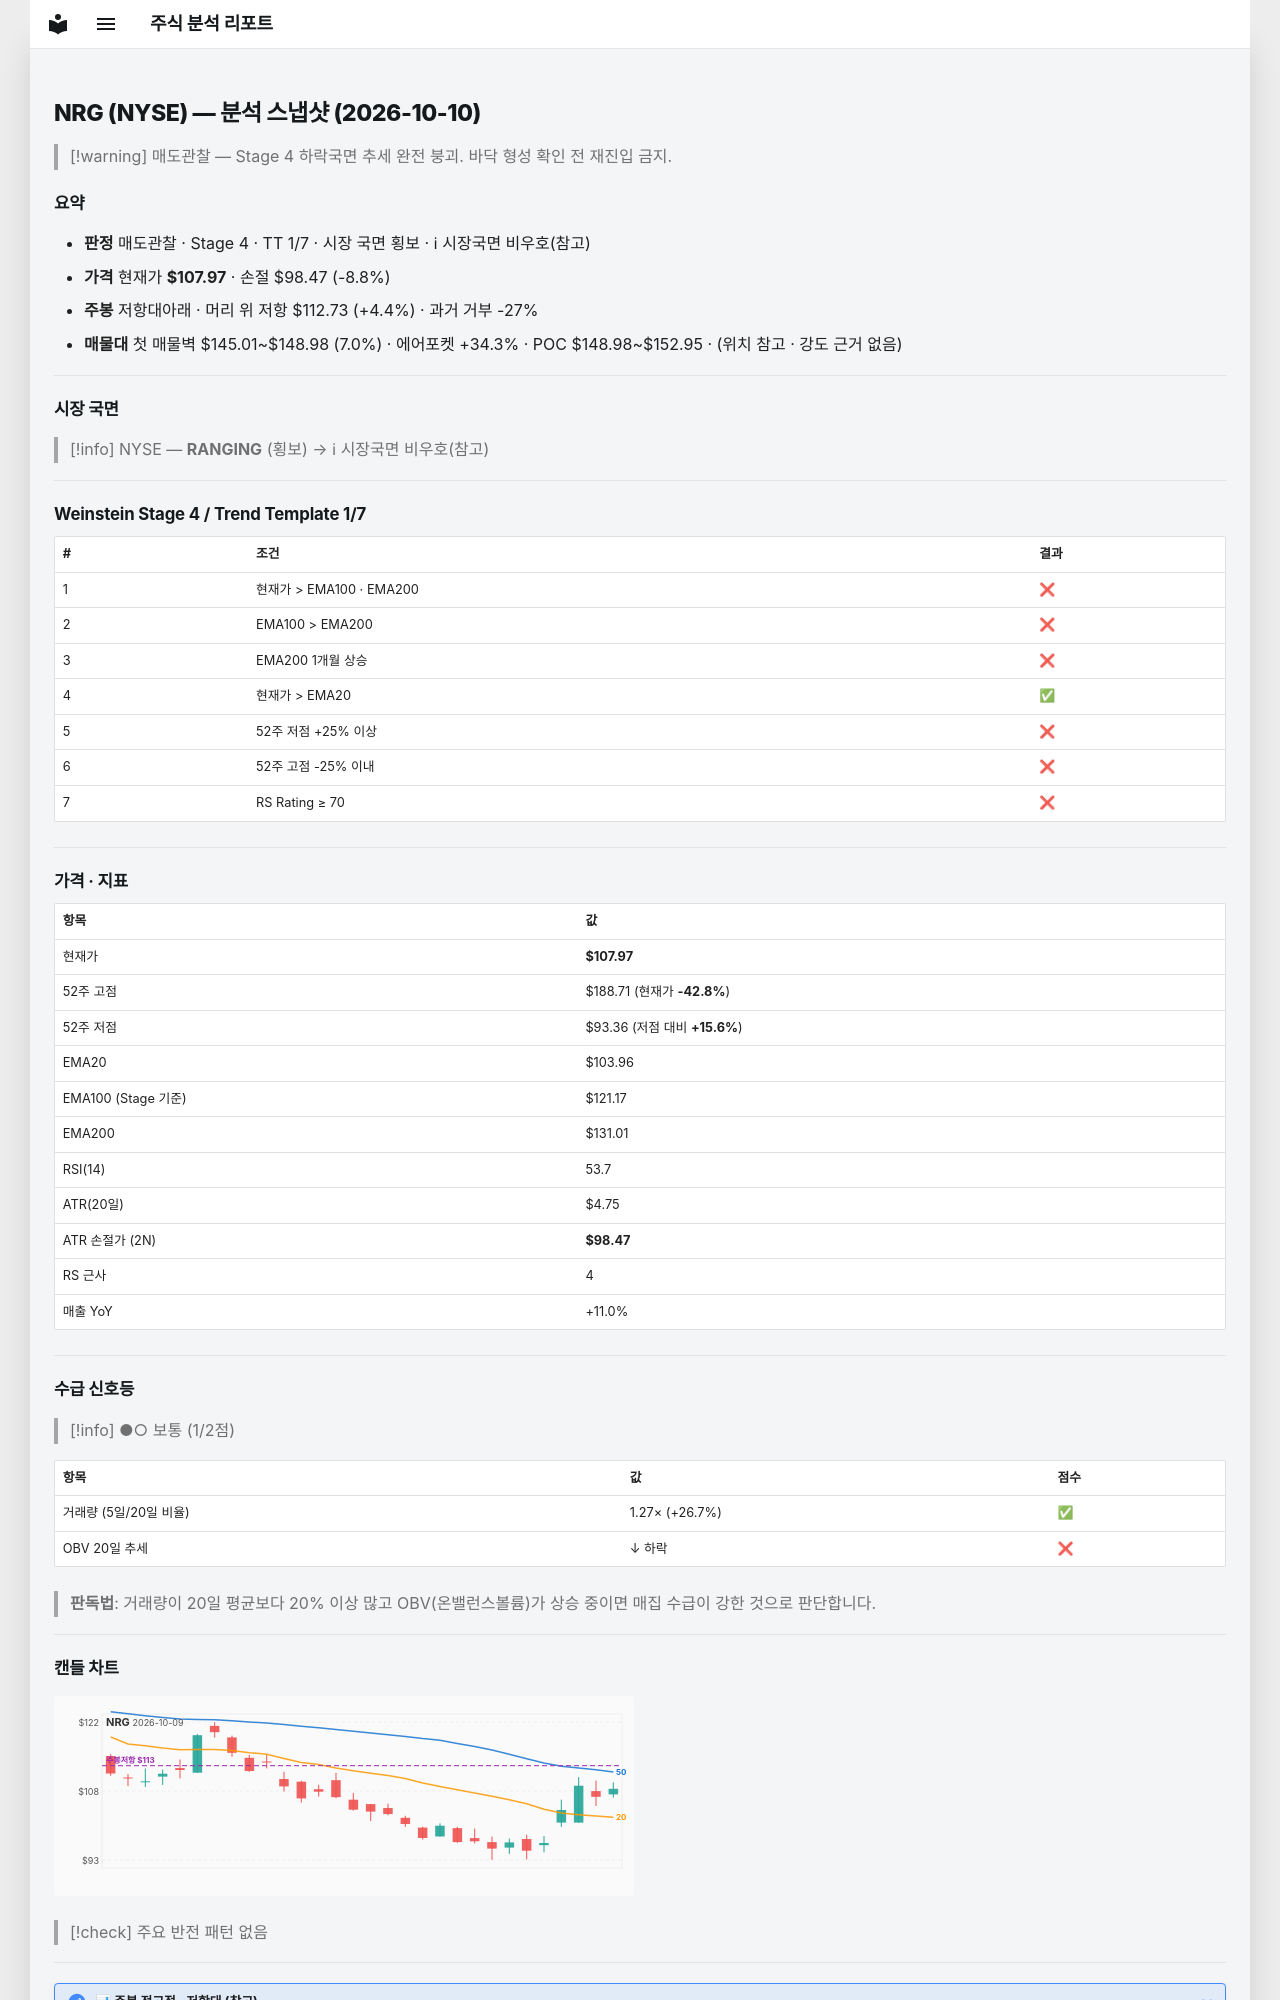

repository: soloandco/stock-reports · page: snapshots/NRG-2026-10-10/index.html · generator: mkdocs

---
type: analysis-snapshot
title: NRG 분석 스냅샷
ticker: NRG
market: NYSE
created: 2026-10-10
updated: 2026-10-10
bar-date: 2026-10-09
verdict: 매도관찰
real-rr: 0.50
sma50-gap-pct: 3.9
weekly-position: 저항대아래
weekly-overhead-price: 112.73
weekly-overhead-pct: 4.4
stage: 4
trend-template-score: 1
tt-max: 7
ma-set: ema-20-100-200
price: 107.97000122070312
stop-price: 98.46517337749188
market-regime: RANGING
supply-demand-score: 1/2
supply-demand-label: 보통
status: tracking
tags:
  - stock-agent
  - watchlist
  - NRG
  - analysis
related:
  - "[[analysis-template]]"
---

# NRG (NYSE) — 분석 스냅샷 (2026-10-10)

> [!warning] 매도관찰 — Stage 4 하락국면
> 추세 완전 붕괴. 바닥 형성 확인 전 재진입 금지.

## 요약

- **판정** 매도관찰 · Stage 4 · TT 1/7 · 시장 국면 횡보 · ℹ 시장국면 비우호(참고)
- **가격** 현재가 **$107.97** · 손절 $98.47 (-8.8%)
- **주봉** 저항대아래 · 머리 위 저항 $112.73 (+4.4%) · 과거 거부 -27%
- **매물대** 첫 매물벽 $145.01~$148.98 (7.0%) · 에어포켓 +34.3% · POC $148.98~$152.95 · (위치 참고 · 강도 근거 없음)

---

## 시장 국면

> [!info] NYSE — **RANGING** (횡보) → ℹ 시장국면 비우호(참고)

---

## Weinstein Stage 4 / Trend Template 1/7

| # | 조건 | 결과 |
|---|------|------|
| 1 | 현재가 > EMA100 · EMA200 | ❌ |
| 2 | EMA100 > EMA200 | ❌ |
| 3 | EMA200 1개월 상승 | ❌ |
| 4 | 현재가 > EMA20 | ✅ |
| 5 | 52주 저점 +25% 이상 | ❌ |
| 6 | 52주 고점 -25% 이내 | ❌ |
| 7 | RS Rating ≥ 70 | ❌ |

---

## 가격 · 지표

| 항목 | 값 |
|------|---|
| 현재가 | **$107.97** |
| 52주 고점 | $188.71 (현재가 **-42.8%**) |
| 52주 저점 | $93.36 (저점 대비 **+15.6%**) |
| EMA20 | $103.96 |
| EMA100 (Stage 기준) | $121.17 |
| EMA200 | $131.01 |
| RSI(14) | 53.7 |
| ATR(20일) | $4.75 |
| ATR 손절가 (2N) | **$98.47** |
| RS 근사 | 4 |
| 매출 YoY | +11.0% |

---
## 수급 신호등

> [!info] ●○ 보통 (1/2점)

| 항목 | 값 | 점수 |
|------|------|------|
| 거래량 (5일/20일 비율) | 1.27× (+26.7%) | ✅ |
| OBV 20일 추세 | ↓ 하락 | ❌ |

> **판독법**: 거래량이 20일 평균보다 20% 이상 많고 OBV(온밸런스볼륨)가 상승 중이면 매집 수급이 강한 것으로 판단합니다.

---
